Labelled photos from "refined_rcnn", an image-classification folder in andrewsalim10/tugas_kel_pcdvk. The possible labels are: apple scab, apple black rot, apple cedar apple rust, apple healthy, apple healthy removed.

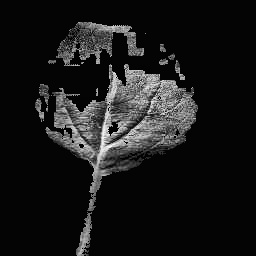
Label: apple healthy

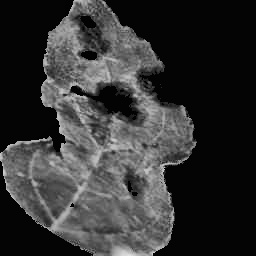
Label: apple scab

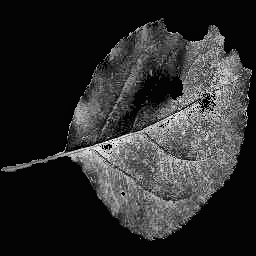
Label: apple black rot

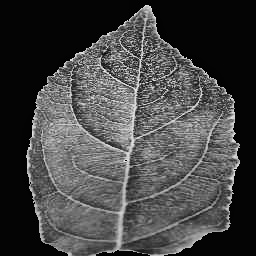
Label: apple healthy

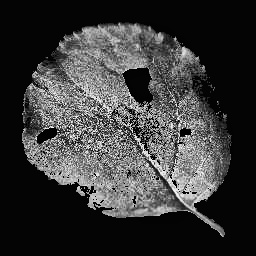
Label: apple black rot

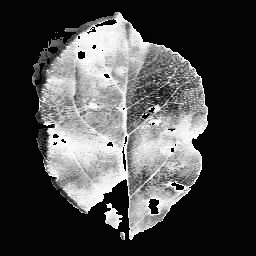
Label: apple cedar apple rust
